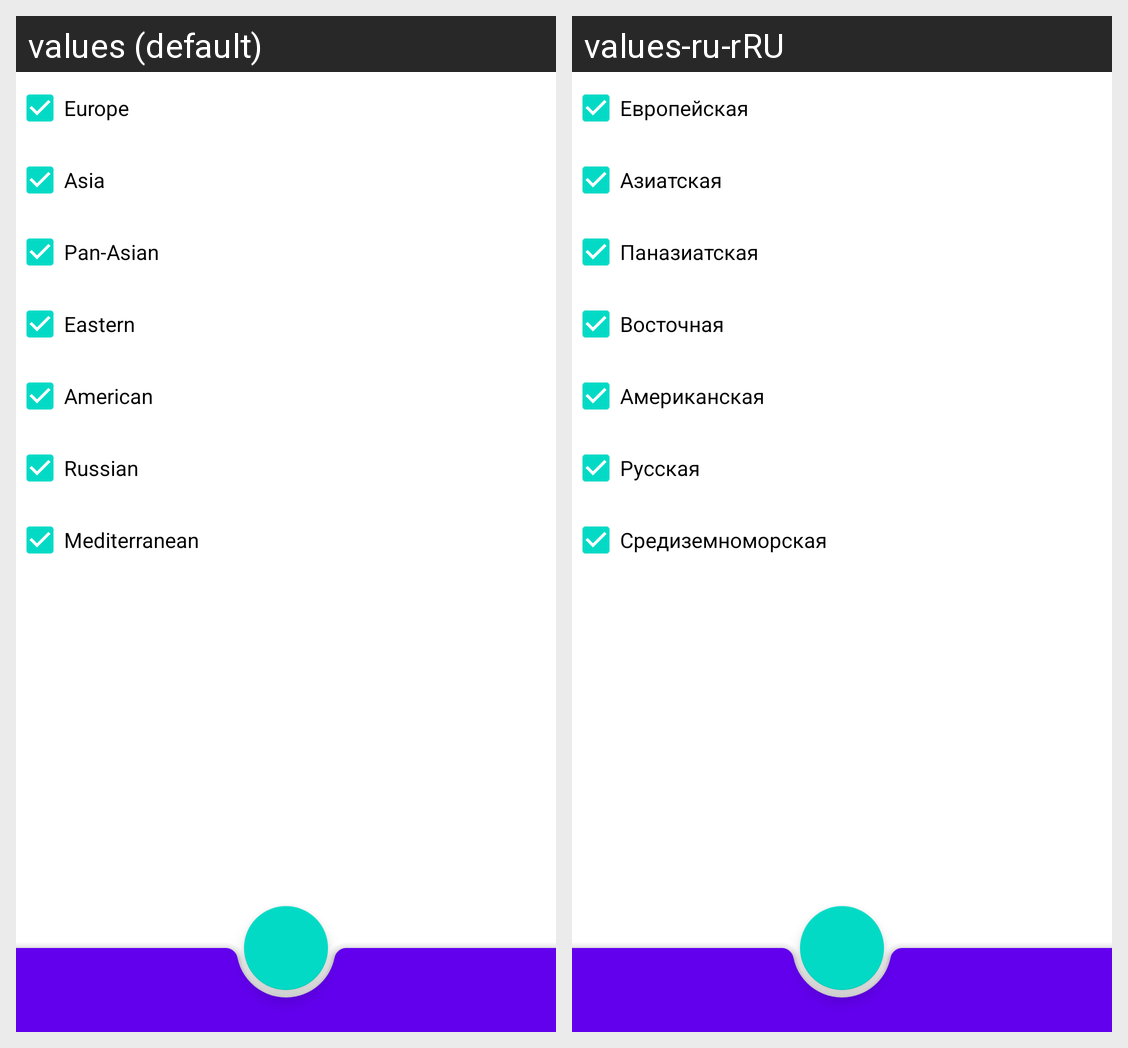

For this localized Android screen grid, give each drawn string resource with its value in every locale shown.
Android screen res/layout/checkboxes_fragment.xml rendered under 2 locales, left to right: values (default), values-ru-rRU. Device: Nexus 5 (rendered at 1080×1920; each locale shown at half size, 540×960, under a caption strip naming it); theme Theme.NeRecipe.
Strings drawn on this screen, with the default value and each locale's value (text and hints the layout hard-codes, and strings that could not be matched under every locale, appear in the picture but are not listed):

europe
  values: Europe
  values-ru-rRU: Европейская

asia
  values: Asia
  values-ru-rRU: Азиатская

pan_asian
  values: Pan-Asian
  values-ru-rRU: Паназиатская

eastern
  values: Eastern
  values-ru-rRU: Восточная

american
  values: American
  values-ru-rRU: Американская

russian
  values: Russian
  values-ru-rRU: Русская

mediterranean
  values: Mediterranean
  values-ru-rRU: Средиземноморская
